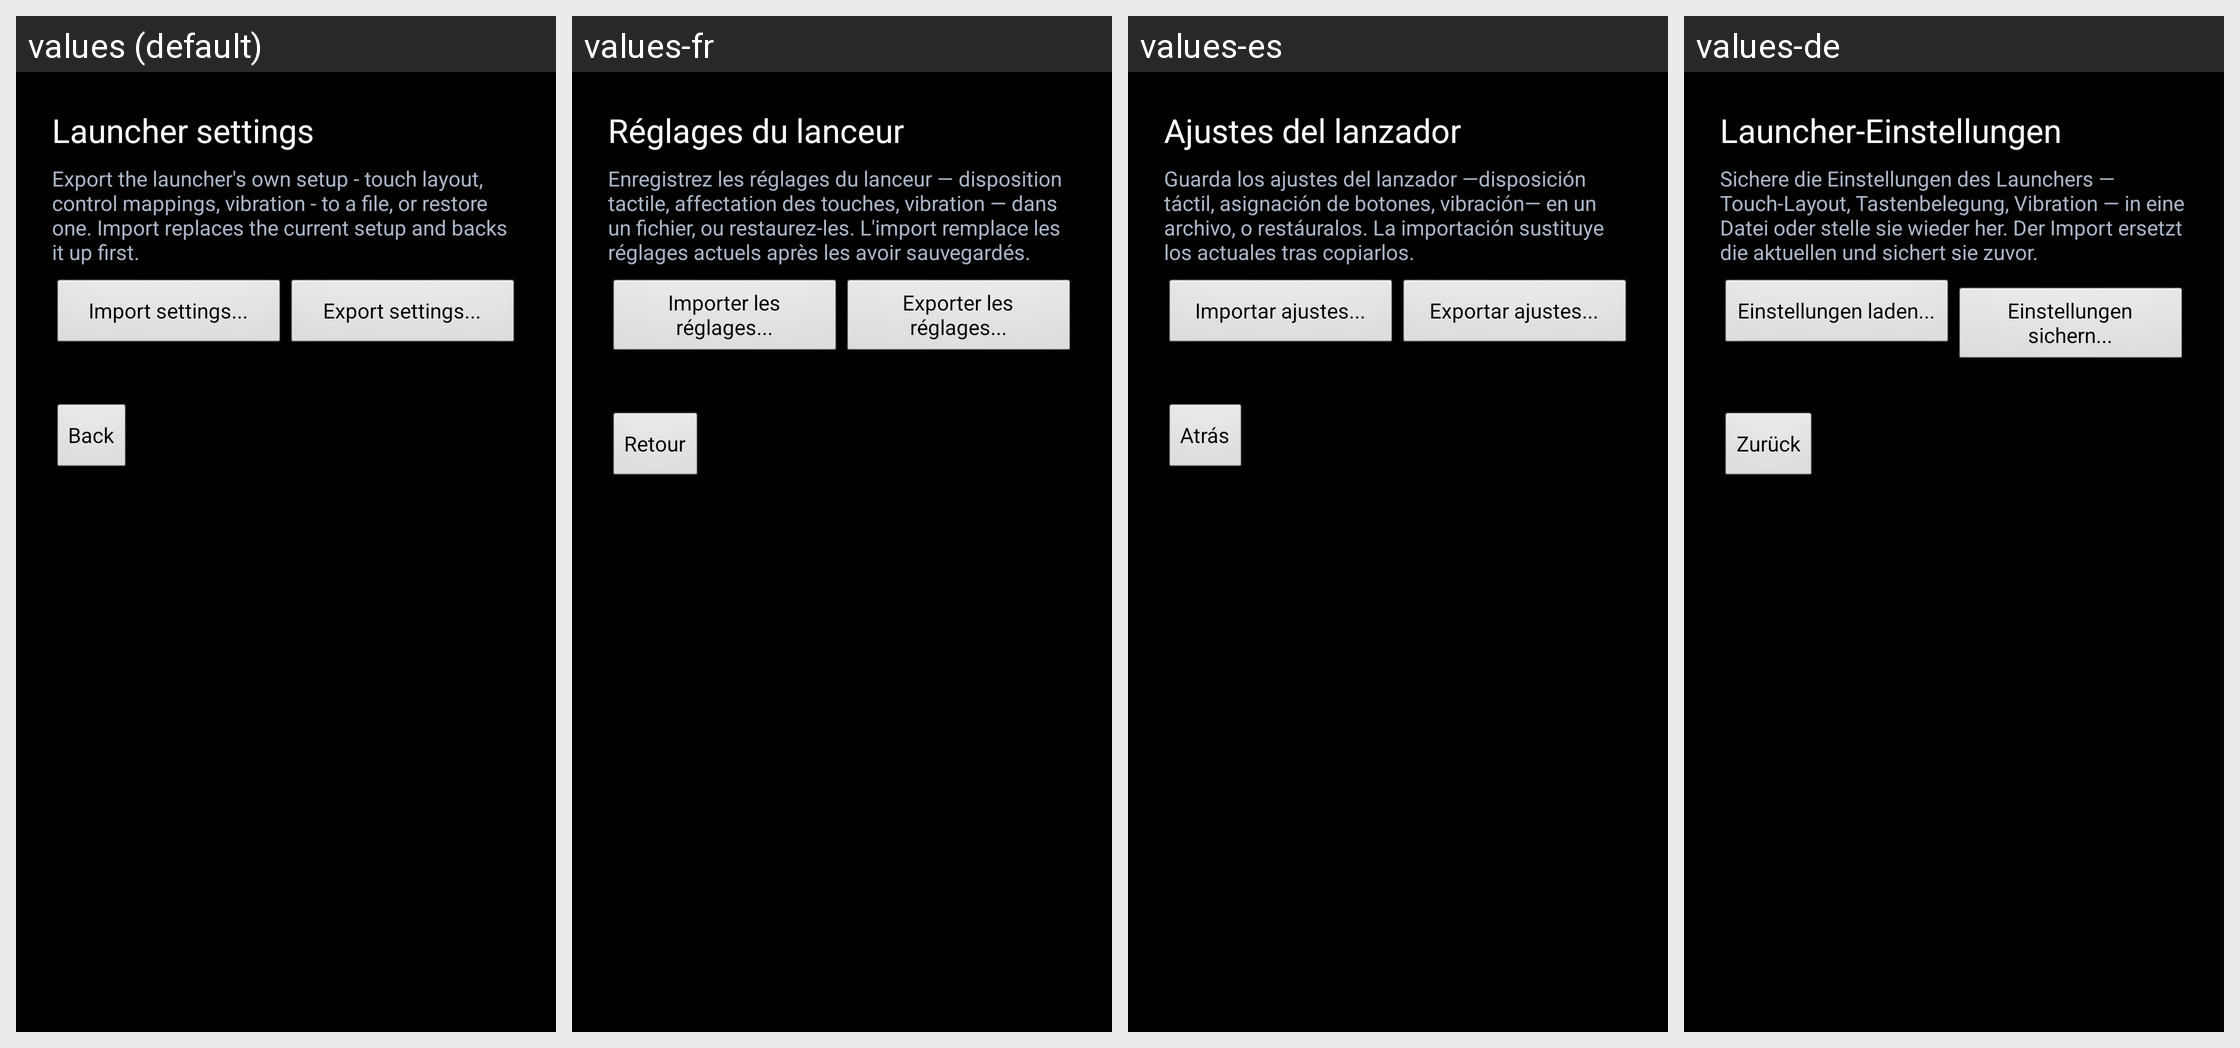

This grid shows one Android layout under several languages. Give, for every string resource on the screen, its name, the default text and each shown locale's text.
Android screen res/layout/activity_launcher_settings.xml rendered under 4 locales, left to right: values (default), values-fr, values-es, values-de. Device: Nexus 5 (rendered at 1080×1920; each locale shown at half size, 540×960, under a caption strip naming it); theme AppTheme.
Other locales in the repository, not shown: values-cs, values-el, values-hr, values-hu, values-it, values-kk, values-nl, values-pl, values-pt, values-ro, values-ru, values-sr, values-sv, values-tr, values-uk.
Strings drawn on this screen, with the default value and each locale's value (text and hints the layout hard-codes, and strings that could not be matched under every locale, appear in the picture but are not listed):

launcher_settings_title
  values: Launcher settings
  values-fr: Réglages du lanceur
  values-es: Ajustes del lanzador
  values-de: Launcher-Einstellungen

launcher_settings_hint
  values: Export the launcher's own setup - touch layout, control mappings, vibration - to a file, or restore one. Import replaces the current setup and backs it up first.
  values-fr: Enregistrez les réglages du lanceur — disposition tactile, affectation des touches, vibration — dans un fichier, ou restaurez-les. L'import remplace les réglages actuels après les avoir sauvegardés.
  values-es: Guarda los ajustes del lanzador —disposición táctil, asignación de botones, vibración— en un archivo, o restáuralos. La importación sustituye los actuales tras copiarlos.
  values-de: Sichere die Einstellungen des Launchers — Touch-Layout, Tastenbelegung, Vibration — in eine Datei oder stelle sie wieder her. Der Import ersetzt die aktuellen und sichert sie zuvor.

import_launcher
  values: Import settings...
  values-fr: Importer les réglages...
  values-es: Importar ajustes...
  values-de: Einstellungen laden...

export_launcher
  values: Export settings...
  values-fr: Exporter les réglages...
  values-es: Exportar ajustes...
  values-de: Einstellungen sichern...

back_to_launcher
  values: Back
  values-fr: Retour
  values-es: Atrás
  values-de: Zurück
